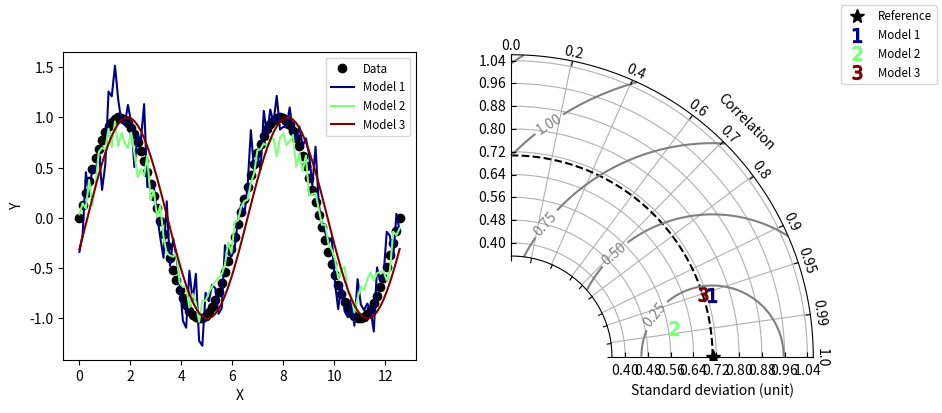

Write the Python code that produced this figure.
"""
Taylor diagram (Taylor, 2001) implementation.
Note: If you have found these software useful for your research, I would
appreciate an acknowledgment.
"""

__version__ = "Time-stamp: <2018-12-06 11:43:41 ycopin>"
__author__ = "Yannick Copin <yannick.copin@laposte.net>"

import numpy as NP
import matplotlib.pyplot as PLT


class TaylorDiagram(object):
    """
    Taylor diagram.
    Plot model standard deviation and correlation to reference (data)
    sample in a single-quadrant polar plot, with r=stddev and
    theta=arccos(correlation).
    """

    def __init__(self, refstd,
                 fig=None, rect=111, label='_', srange=(0, 1.5), extend=False, max_std=None,unit='unit'):
        """
        Set up Taylor diagram axes, i.e. single quadrant polar
        plot, using `mpl_toolkits.axisartist.floating_axes`.
        Parameters:
        * refstd: reference standard deviation to be compared to
        * fig: input Figure or None
        * rect: subplot definition
        * label: reference label
        * srange: stddev axis extension, in units of *refstd*
        * extend: extend diagram to negative correlations
        """

        from matplotlib.projections import PolarAxes
        import mpl_toolkits.axisartist.floating_axes as FA
        import mpl_toolkits.axisartist.grid_finder as GF

        self.refstd = refstd            # Reference standard deviation

        tr = PolarAxes.PolarTransform()

        # Correlation labels
        rlocs = NP.array([0, 0.2, 0.4, 0.6, 0.7, 0.8, 0.9, 0.95, 0.99, 1])
        if extend:
            # Diagram extended to negative correlations
            self.tmax = NP.pi
            rlocs = NP.concatenate((-rlocs[:0:-1], rlocs))
        else:
            # Diagram limited to positive correlations
            self.tmax = NP.pi/2
        tlocs = NP.arccos(rlocs)        # Conversion to polar angles
        gl1 = GF.FixedLocator(tlocs)    # Positions
        tf1 = GF.DictFormatter(dict(zip(tlocs, map(str, rlocs))))

        # Standard deviation axis extent (in units of reference stddev)
        self.smin = srange[0] * self.refstd
        if max_std == None:
            self.smax = srange[1] * self.refstd 
        else:
            self.smax = max_std

        ghelper = FA.GridHelperCurveLinear(
            tr,
            extremes=(0, self.tmax, self.smin, self.smax),
            grid_locator1=gl1, tick_formatter1=tf1)

        if fig is None:
            fig = PLT.figure()

        ax = FA.FloatingSubplot(fig, rect, grid_helper=ghelper)
        fig.add_subplot(ax)

        # Adjust axes
        ax.axis["top"].set_axis_direction("bottom")   # "Angle axis"
        ax.axis["top"].toggle(ticklabels=True, label=True)
        ax.axis["top"].major_ticklabels.set_axis_direction("top")
        ax.axis["top"].label.set_axis_direction("top")
        ax.axis["top"].label.set_text("Correlation")

        ax.axis["left"].set_axis_direction("bottom")  # "X axis"
        ax.axis["left"].label.set_text("Standard deviation (" + unit + ")")

        ax.axis["right"].set_axis_direction("top")    # "Y-axis"
        ax.axis["right"].toggle(ticklabels=True)
        ax.axis["right"].major_ticklabels.set_axis_direction(
            "bottom" if extend else "left")

        if self.smin:
            ax.axis["bottom"].toggle(ticklabels=False, label=False)
        else:
            ax.axis["bottom"].set_visible(False)          # Unused

        self._ax = ax                   # Graphical axes
        self.ax = ax.get_aux_axes(tr)   # Polar coordinates

        # Add reference point and stddev contour
        l, = self.ax.plot([0], self.refstd, 'k*',
                          ls='', ms=10, label=label)
        t = NP.linspace(0, self.tmax)
        r = NP.zeros_like(t) + self.refstd
        self.ax.plot(t, r, 'k--', label='_')

        # Collect sample points for latter use (e.g. legend)
        self.samplePoints = [l]

    def add_sample(self, stddev, corrcoef, *args, **kwargs):
        """
        Add sample (*stddev*, *corrcoeff*) to the Taylor
        diagram. *args* and *kwargs* are directly propagated to the
        `Figure.plot` command.
        """

        l, = self.ax.plot(NP.arccos(corrcoef), stddev,
                          *args, **kwargs)  # (theta, radius)
        self.samplePoints.append(l)

        return l

    def add_grid(self, *args, **kwargs):
        """Add a grid."""

        self._ax.grid(*args, **kwargs)

    def add_contours(self, levels=5, **kwargs):
        """
        Add constant centered RMS difference contours, defined by *levels*.
        """

        rs, ts = NP.meshgrid(NP.linspace(self.smin, self.smax),
                             NP.linspace(0, self.tmax))
        # Compute centered RMS difference
        rms = NP.sqrt(self.refstd**2 + rs**2 - 2*self.refstd*rs*NP.cos(ts))

        contours = self.ax.contour(ts, rs, rms, levels, **kwargs)

        return contours


def test1():
    """Display a Taylor diagram in a separate axis."""

    # Reference dataset
    x = NP.linspace(0, 4*NP.pi, 100)
    data = NP.sin(x)
    refstd = data.std(ddof=1)           # Reference standard deviation

    # Generate models
    m1 = data + 0.2*NP.random.randn(len(x))     # Model 1
    m2 = 0.8*data + .1*NP.random.randn(len(x))  # Model 2
    m3 = NP.sin(x-NP.pi/10)                     # Model 3

    # Compute stddev and correlation coefficient of models
    samples = NP.array([ [m.std(ddof=1), NP.corrcoef(data, m)[0, 1]]
                         for m in (m1, m2, m3)])

    fig = PLT.figure(figsize=(10, 4))

    ax1 = fig.add_subplot(1, 2, 1, xlabel='X', ylabel='Y')
    # Taylor diagram
    dia = TaylorDiagram(refstd, fig=fig, rect=122, label="Reference",
                        srange=(0.5, 1.5))

    colors = PLT.matplotlib.cm.jet(NP.linspace(0, 1, len(samples)))

    ax1.plot(x, data, 'ko', label='Data')
    for i, m in enumerate([m1, m2, m3]):
        ax1.plot(x, m, c=colors[i], label='Model %d' % (i+1))
    ax1.legend(numpoints=1, prop=dict(size='small'), loc='best')

    # Add the models to Taylor diagram
    for i, (stddev, corrcoef) in enumerate(samples):
        dia.add_sample(stddev, corrcoef,
                       marker='$%d$' % (i+1), ms=10, ls='',
                       mfc=colors[i], mec=colors[i],
                       label="Model %d" % (i+1))

    # Add grid
    dia.add_grid()

    # Add RMS contours, and label them
    contours = dia.add_contours(colors='0.5')
    PLT.clabel(contours, inline=1, fontsize=10, fmt='%.2f')

    # Add a figure legend
    fig.legend(dia.samplePoints,
               [ p.get_label() for p in dia.samplePoints ],
               numpoints=1, prop=dict(size='small'), loc='upper right')

    return dia


def test2():
    """
    Climatology-oriented example (after iteration w/ Michael A. Rawlins).
    """

    # Reference std
    stdref = 48.491

    # Samples std,rho,name
    samples = [[25.939, 0.385, "Model A"],
               [29.593, 0.509, "Model B"],
               [33.125, 0.585, "Model C"],
               [29.593, 0.509, "Model D"],
               [71.215, 0.473, "Model E"],
               [27.062, 0.360, "Model F"],
               [38.449, 0.342, "Model G"],
               [35.807, 0.609, "Model H"],
               [17.831, 0.360, "Model I"]]

    fig = PLT.figure()

    dia = TaylorDiagram(stdref, fig=fig, label='Reference', extend=True)
    dia.samplePoints[0].set_color('r')  # Mark reference point as a red star

    # Add models to Taylor diagram
    for i, (stddev, corrcoef, name) in enumerate(samples):
        dia.add_sample(stddev, corrcoef,
                       marker='$%d$' % (i+1), ms=10, ls='',
                       mfc='k', mec='k',
                       label=name)

    # Add RMS contours, and label them
    contours = dia.add_contours(levels=5, colors='0.5')  # 5 levels in grey
    PLT.clabel(contours, inline=1, fontsize=10, fmt='%.0f')

    dia.add_grid()                                  # Add grid
    dia._ax.axis[:].major_ticks.set_tick_out(True)  # Put ticks outward

    # Add a figure legend and title
    fig.legend(dia.samplePoints,
               [ p.get_label() for p in dia.samplePoints ],
               numpoints=1, prop=dict(size='small'), loc='upper right')
    fig.suptitle("Taylor diagram", size='x-large')  # Figure title

    return dia


if __name__ == '__main__':

    dia = test1()
    dia = test2()

    PLT.show()